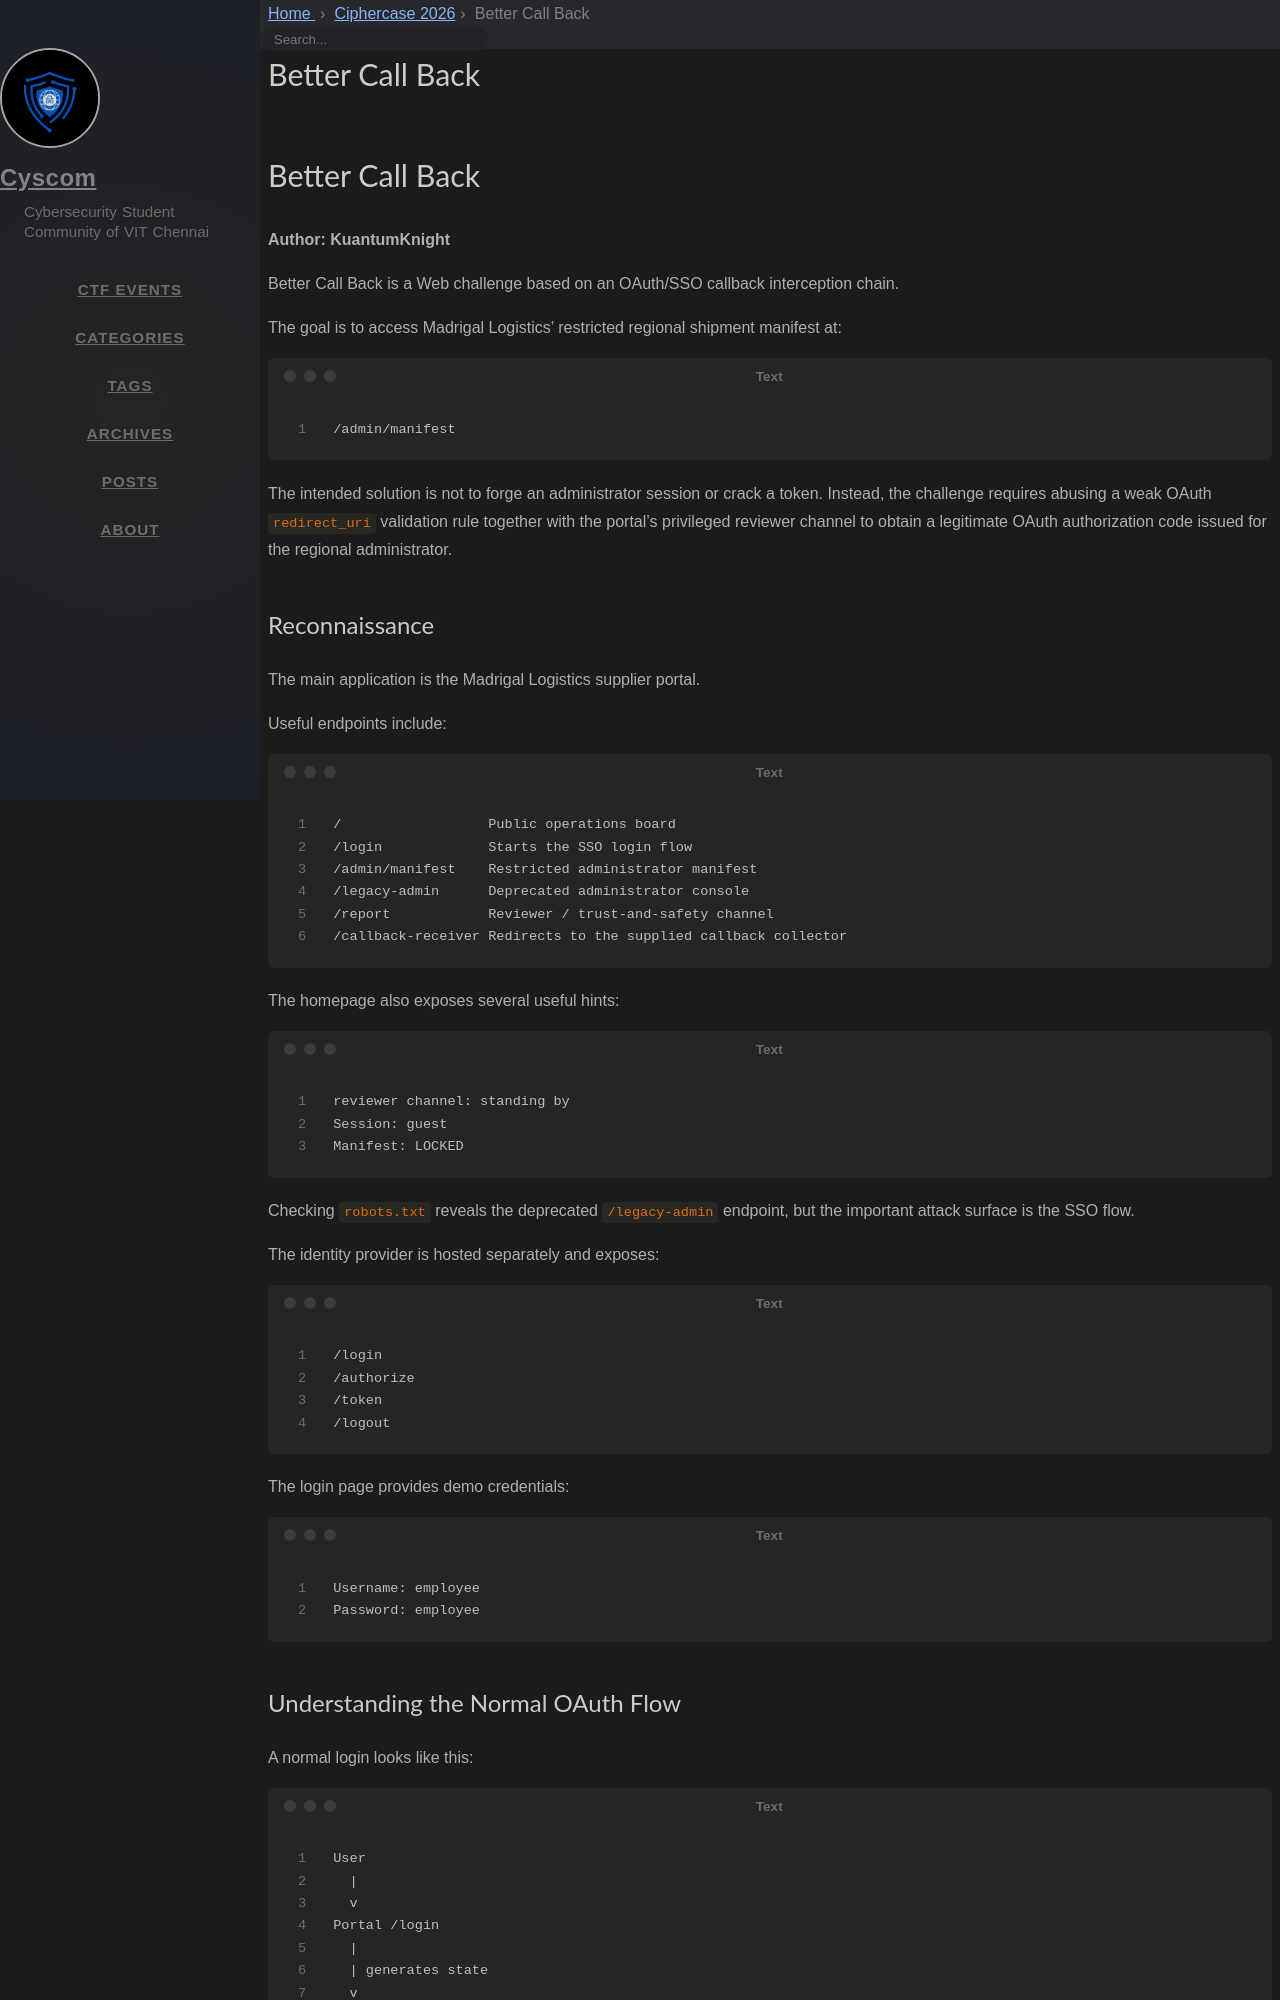

repository: cyscomvit/writeups · page: writeups/Ciphercase_2026/1_Better_Call_Back.html · generator: jekyll

---
layout: writeup

title: Better Call Back
difficulty: Hard
points: 500
categories: [Web]
tags: [OAuth, SSO, Open Redirect, Redirect URI, Admin Bot]

flag: CYS{C4LLB4CKS_D0NT_PR0V3_1D3NT1TY}
---

# Better Call Back

**Author: KuantumKnight**

Better Call Back is a Web challenge based on an OAuth/SSO callback interception chain.

The goal is to access Madrigal Logistics' restricted regional shipment manifest at:

```text
/admin/manifest
```

The intended solution is not to forge an administrator session or crack a token. Instead, the challenge requires abusing a weak OAuth `redirect_uri` validation rule together with the portal's privileged reviewer channel to obtain a legitimate OAuth authorization code issued for the regional administrator.

## Reconnaissance

The main application is the Madrigal Logistics supplier portal.

Useful endpoints include:

```text
/                  Public operations board
/login             Starts the SSO login flow
/admin/manifest    Restricted administrator manifest
/legacy-admin      Deprecated administrator console
/report            Reviewer / trust-and-safety channel
/callback-receiver Redirects to the supplied callback collector
```

The homepage also exposes several useful hints:

```text
reviewer channel: standing by
Session: guest
Manifest: LOCKED
```

Checking `robots.txt` reveals the deprecated `/legacy-admin` endpoint, but the important attack surface is the SSO flow.

The identity provider is hosted separately and exposes:

```text
/login
/authorize
/token
/logout
```

The login page provides demo credentials:

```text
Username: employee
Password: employee
```
